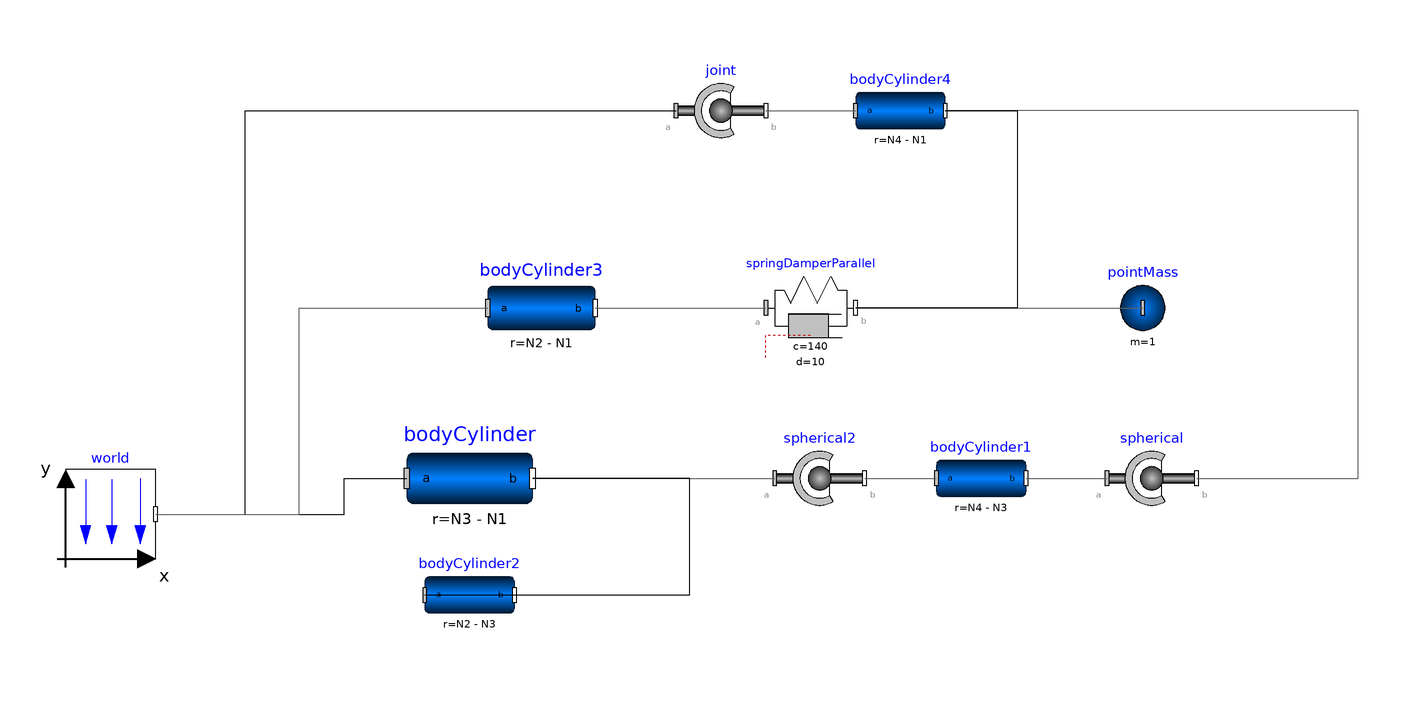

Above is the diagram view of the following Modelica model: its components placed by their Placement annotations and its connect equations drawn as lines.

model TetrahedronSpring_omedit
  "Body attached by one spring and spherical joint or constrained to environment"
  extends Modelica.Icons.Example;
  parameter Boolean animation=true "= true, if animation shall be enabled";

  parameter Real N1[3] = {0.0, 0.0, 0.014};
  parameter Real N2[3] = {0.6692815035095565, 0.0, 0.0140};
  parameter Real N3[3] = {0.3346407517547786, 0.5796147843223197, 0.0140};
  parameter Real N4[3] = {0.3346407517547786, 0.19320492810743977, 0.5604660592937206};
  inner Modelica.Mechanics.MultiBody.World world(n = {0, 0, -1})  annotation (Placement(
        visible = true, transformation(extent = {{-146, -110}, {-126, -90}}, rotation = 0)));
  Modelica.Mechanics.MultiBody.Parts.BodyCylinder bodyCylinder(a_0(fixed = true),r = N3 - N1, v_0(fixed = true), w_0_fixed = true, z_0_fixed = true)  annotation(
    Placement(visible = true, transformation(origin = {-56, -92}, extent = {{-14, -14}, {14, 14}}, rotation = 0)));
  Modelica.Mechanics.MultiBody.Joints.Spherical spherical2(angles_fixed = false, enforceStates = true, w_rel_a_fixed = true, z_rel_a_fixed = false) annotation(
    Placement(visible = true, transformation(origin = {22, -92}, extent = {{-10, -10}, {10, 10}}, rotation = 0)));
  Modelica.Mechanics.MultiBody.Parts.BodyCylinder bodyCylinder2(r = N2 -N3) annotation(
    Placement(visible = true, transformation(origin = {-56, -118}, extent = {{-10, -10}, {10, 10}}, rotation = 0)));
  Modelica.Mechanics.MultiBody.Joints.Spherical joint(angles_fixed = false, enforceStates = true, w_rel_a_fixed = true, z_rel_a_fixed = false) annotation(
    Placement(visible = true, transformation(origin = {0, -10}, extent = {{-10, -10}, {10, 10}}, rotation = 0)));
  Modelica.Mechanics.MultiBody.Forces.SpringDamperParallel springDamperParallel(c = 140, d = 10, fixedRotationAtFrame_a = false, fixedRotationAtFrame_b = false, s_unstretched = 0.6) annotation(
    Placement(visible = true, transformation(origin = {20, -54}, extent = {{-10, -10}, {10, 10}}, rotation = 0)));
  Modelica.Mechanics.MultiBody.Joints.Spherical spherical(angles_fixed = false, enforceStates = true, w_rel_a_fixed = true, z_rel_a_fixed = false) annotation(
    Placement(visible = true, transformation(origin = {96, -92}, extent = {{-10, -10}, {10, 10}}, rotation = 0)));
  Modelica.Mechanics.MultiBody.Parts.BodyCylinder bodyCylinder1(r = N4 - N3) annotation(
    Placement(visible = true, transformation(origin = {58, -92}, extent = {{-10, -10}, {10, 10}}, rotation = 0)));
  Modelica.Mechanics.MultiBody.Parts.PointMass pointMass(m = 1, v_0(start = {0, 0, 0})) annotation(
    Placement(visible = true, transformation(origin = {94, -54}, extent = {{-10, -10}, {10, 10}}, rotation = 0)));
  Modelica.Mechanics.MultiBody.Parts.BodyCylinder bodyCylinder4(r = N4 - N1)  annotation(
    Placement(visible = true, transformation(origin = {40, -10}, extent = {{-10, -10}, {10, 10}}, rotation = 0)));
  Modelica.Mechanics.MultiBody.Parts.BodyCylinder bodyCylinder3(r = N2 - N1, w_0_fixed = true, z_0_fixed = true) annotation(
    Placement(visible = true, transformation(origin = {-40, -54}, extent = {{-12, -12}, {12, 12}}, rotation = 0)));
equation
  connect(bodyCylinder.frame_b, spherical2.frame_a) annotation(
    Line(points = {{-42, -92}, {12, -92}}, color = {95, 95, 95}));
  connect(bodyCylinder2.frame_a, bodyCylinder.frame_b) annotation(
    Line(points = {{-66, -118}, {-7, -118}, {-7, -92}, {-42, -92}}));
  connect(spherical2.frame_b, bodyCylinder1.frame_a) annotation(
    Line(points = {{32, -92}, {48, -92}}, color = {95, 95, 95}));
  connect(springDamperParallel.frame_b, pointMass.frame_a) annotation(
    Line(points = {{30, -54}, {94, -54}}, color = {95, 95, 95}));
  connect(joint.frame_b, bodyCylinder4.frame_a) annotation(
    Line(points = {{10, -10}, {30, -10}, {30, -10}, {30, -10}}, color = {95, 95, 95}));
  connect(bodyCylinder1.frame_b, spherical.frame_a) annotation(
    Line(points = {{68, -92}, {86, -92}}, color = {95, 95, 95}));
  connect(spherical.frame_b, bodyCylinder4.frame_b) annotation(
    Line(points = {{106, -92}, {142, -92}, {142, -10}, {50, -10}}, color = {95, 95, 95}));
  connect(bodyCylinder4.frame_b, springDamperParallel.frame_b) annotation(
    Line(points = {{50, -10}, {66, -10}, {66, -54}, {30, -54}}));
  connect(bodyCylinder3.frame_b, springDamperParallel.frame_a) annotation(
    Line(points = {{-28, -54}, {10, -54}}, color = {95, 95, 95}));
  connect(world.frame_b, bodyCylinder.frame_a) annotation(
    Line(points = {{-126, -100}, {-84, -100}, {-84, -92}, {-70, -92}}));
  connect(world.frame_b, joint.frame_a) annotation(
    Line(points = {{-126, -100}, {-106, -100}, {-106, -10}, {-10, -10}, {-10, -10}}));
  connect(world.frame_b, bodyCylinder3.frame_a) annotation(
    Line(points = {{-126, -100}, {-94, -100}, {-94, -54}, {-52, -54}}, color = {95, 95, 95}));
  annotation(
    experiment(StopTime = 10),
    Documentation(info = "<html>
<p>This example demonstrates the functionality of <b>constraint</b> representing <b>spherical joint</b>. Each of two bodies is at one of its end connected by spring to the world. The other end is also connected to the world either by spherical joint or by appropriate constraint. Therefore, the body can only perform spherical movement depending on working forces.</p>
<p><b>Simulation results</b> </p>
<p>After simulating the model, see the animation of the multibody system and compare movement of body connected by joint (blue colored) with movement of that one connected by constraint (of green color). Additionally, the outputs from <code>sensorConstraintRelative</code> depict position deviations in the constraining element.</p>
</html>"),
    uses(Modelica(version = "3.2.2")));
end TetrahedronSpring_omedit;